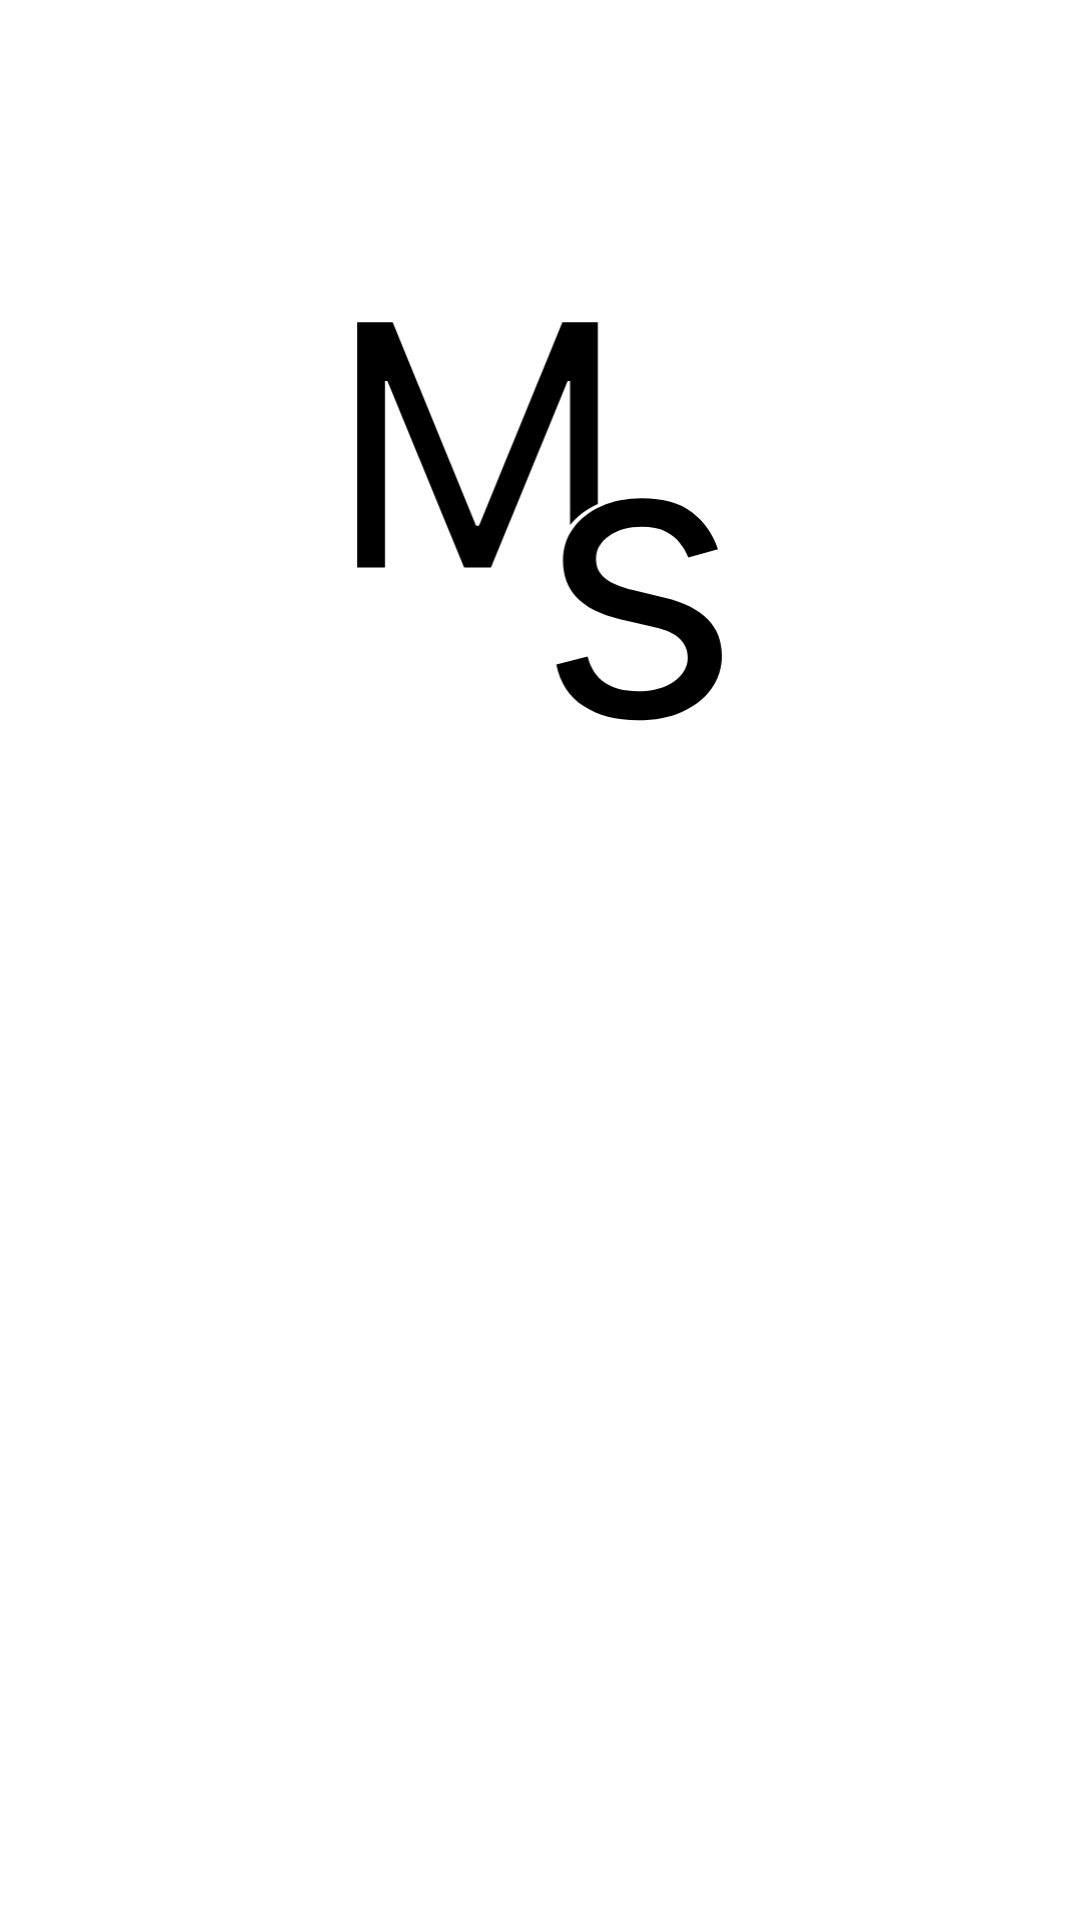

The Android layout XML behind this screen, and the referenced resources:
<!-- AndroidManifest.xml: application theme Theme.MyStory -->
<!-- res/layout/fragment_register.xml -->
<?xml version="1.0" encoding="utf-8"?>
<androidx.constraintlayout.widget.ConstraintLayout xmlns:android="http://schemas.android.com/apk/res/android"
    xmlns:tools="http://schemas.android.com/tools"
    xmlns:app="http://schemas.android.com/apk/res-auto"
    android:layout_width="match_parent"
    android:layout_height="match_parent"
    tools:context=".ui.register.RegisterFragment">

    <ImageView
        android:id="@+id/circleImageView"
        android:layout_width="150dp"
        android:layout_height="150dp"
        android:src="@drawable/app_logo"
        app:layout_constraintBottom_toBottomOf="parent"
        app:layout_constraintEnd_toEndOf="parent"
        app:layout_constraintStart_toStartOf="parent"
        app:layout_constraintTop_toTopOf="parent"
        app:layout_constraintVertical_bias="0.2"/>

    <TextView
        android:id="@+id/tv_please_sign_up"
        android:alpha="0"
        android:layout_width="wrap_content"
        android:layout_height="wrap_content"
        android:layout_marginTop="20dp"
        android:layout_marginLeft="5dp"
        android:text="@string/please_sign_up"
        app:layout_constraintStart_toStartOf="@+id/et_email"
        app:layout_constraintTop_toBottomOf="@+id/circleImageView" />

    <com.dicoding.mystory.views.CustomEditText
        android:id="@+id/et_username"
        android:alpha="0"
        android:layout_width="300dp"
        android:layout_height="50dp"
        android:layout_marginTop="30dp"
        android:background="@drawable/rounded_border_rectangle"
        android:hint="@string/placeholder_username"
        android:paddingHorizontal="10dp"
        android:inputType="text"
        app:layout_constraintEnd_toEndOf="@+id/circleImageView"
        app:layout_constraintStart_toStartOf="@+id/circleImageView"
        app:layout_constraintTop_toBottomOf="@+id/tv_please_sign_up" />

    <com.dicoding.mystory.views.CustomEmailEditText
        android:id="@+id/et_email"
        android:alpha="0"
        android:layout_width="300dp"
        android:layout_height="50dp"
        android:layout_marginTop="15dp"
        android:background="@drawable/rounded_border_rectangle"
        android:hint="@string/placeholder_email"
        android:paddingHorizontal="10dp"
        android:inputType="textEmailAddress"
        app:layout_constraintEnd_toEndOf="@+id/circleImageView"
        app:layout_constraintStart_toStartOf="@+id/circleImageView"
        app:layout_constraintTop_toBottomOf="@+id/et_username" />

    <com.dicoding.mystory.views.CustomPasswordEditText
        android:id="@+id/et_password"
        android:alpha="0"
        android:layout_width="300dp"
        android:layout_height="50dp"
        android:layout_marginTop="15dp"
        android:background="@drawable/rounded_border_rectangle"
        android:hint="@string/placeholder_password"
        android:paddingHorizontal="10dp"
        android:inputType="textPassword"
        app:layout_constraintEnd_toEndOf="@+id/circleImageView"
        app:layout_constraintStart_toStartOf="@+id/circleImageView"
        app:layout_constraintTop_toBottomOf="@+id/et_email" />


    <Button
        android:id="@+id/button_sign_up"
        android:alpha="0"
        android:layout_width="300dp"
        android:layout_height="40dp"
        android:layout_marginTop="30dp"
        android:text="@string/action_register_short"
        android:background="@drawable/rounded_rectangle"
        app:layout_constraintEnd_toEndOf="@+id/circleImageView"
        app:layout_constraintStart_toStartOf="@+id/circleImageView"
        app:layout_constraintTop_toBottomOf="@+id/et_password" />

    <TextView
        android:id="@+id/tv_to_login"
        android:alpha="0"
        android:layout_width="wrap_content"
        android:layout_height="wrap_content"
        android:text="@string/already_have_account"
        android:layout_marginTop="20dp"
        app:layout_constraintEnd_toEndOf="@+id/button_sign_up"
        app:layout_constraintStart_toStartOf="@+id/button_sign_up"
        app:layout_constraintTop_toBottomOf="@+id/button_sign_up" />


</androidx.constraintlayout.widget.ConstraintLayout>
<!-- resources referenced by this layout -->
<resources>
  <!-- drawable app_logo (drawable) -->
  <vector xmlns:android="http://schemas.android.com/apk/res/android"
      android:width="15dp"
      android:height="16dp"
      android:viewportWidth="15"
      android:viewportHeight="16">
    <group>
      <clip-path
          android:pathData="M0,0h15v16h-15z"/>
      <path
          android:pathData="M1,1H2.261L5.227,8.244H5.33L8.295,1H9.557V7.464C9.154,7.646 8.824,7.895 8.568,8.211V3.097H8.483L5.756,9.727H4.801L2.074,3.097H1.989V9.727H1V1Z"
          android:fillColor="#000000"
          android:fillType="evenOdd"/>
      <path
          android:pathData="M13.826,9.074L12.772,9.372C12.705,9.196 12.608,9.026 12.478,8.86C12.352,8.691 12.18,8.552 11.961,8.442C11.743,8.333 11.463,8.278 11.121,8.278C10.654,8.278 10.264,8.386 9.953,8.602C9.645,8.814 9.491,9.084 9.491,9.412C9.491,9.704 9.597,9.934 9.809,10.103C10.021,10.272 10.352,10.413 10.803,10.526L11.936,10.804C12.619,10.97 13.128,11.223 13.463,11.565C13.798,11.903 13.965,12.339 13.965,12.872C13.965,13.31 13.839,13.701 13.587,14.045C13.339,14.39 12.991,14.662 12.543,14.861C12.096,15.06 11.575,15.159 10.982,15.159C10.203,15.159 9.558,14.99 9.048,14.652C8.538,14.314 8.214,13.82 8.079,13.17L9.192,12.892C9.298,13.303 9.499,13.611 9.794,13.817C10.092,14.022 10.481,14.125 10.962,14.125C11.509,14.125 11.943,14.009 12.265,13.777C12.59,13.542 12.752,13.26 12.752,12.932C12.752,12.667 12.659,12.445 12.474,12.266C12.288,12.083 12.003,11.947 11.618,11.858L10.346,11.56C9.646,11.394 9.133,11.137 8.804,10.789C8.48,10.438 8.317,9.999 8.317,9.472C8.317,9.041 8.438,8.66 8.68,8.328C8.925,7.997 9.258,7.737 9.679,7.548C10.104,7.359 10.584,7.264 11.121,7.264C11.877,7.264 12.47,7.43 12.901,7.761C13.335,8.093 13.643,8.53 13.826,9.074Z"
          android:fillColor="#000000"/>
    </group>
  </vector>
  <!-- drawable rounded_border_rectangle (drawable) -->
  <?xml version="1.0" encoding="utf-8"?>
  <shape xmlns:android="http://schemas.android.com/apk/res/android">
      <corners android:radius="20dp" />
      <stroke
          android:color="@color/black_70"
          android:width="2dp"/>
      <solid android:color="@android:color/transparent"/>
  </shape>
  <!-- drawable rounded_rectangle (drawable) -->
  <?xml version="1.0" encoding="utf-8"?>
  <shape xmlns:android="http://schemas.android.com/apk/res/android">
      <corners android:radius="20dp" />
      <solid android:color="@color/D8D8D8"/>
  </shape>
  <string name="action_register_short">Register</string>
  <string name="already_have_account">Already have an account? <u>Sign in now</u></string>
  <string name="placeholder_email">Enter your email...</string>
  <string name="placeholder_password">Enter your password...</string>
  <string name="placeholder_username">Enter your username...</string>
  <string name="please_sign_up">Please make your own account!</string>
  <style name="Theme.MyStory" parent="Theme.MaterialComponents.DayNight.DarkActionBar">
          
          <item name="colorPrimary">@color/D8D8D8</item>
          <item name="colorPrimaryVariant">@color/D8D8D8</item>
          <item name="colorOnPrimary">@color/black</item>
          
          <item name="colorSecondary">@color/teal_200</item>
          <item name="colorSecondaryVariant">@color/teal_700</item>
          <item name="colorOnSecondary">@color/black</item>
          
          <item name="android:statusBarColor">?attr/colorPrimaryVariant</item>
          
          <item name="windowActionBar">false</item>
          <item name="windowNoTitle">true</item>
      </style>
  <color name="black_70">#70000000</color>
  <color name="D8D8D8">#D8D8D8</color>
  <color name="black">#FF000000</color>
  <color name="teal_200">#FF03DAC5</color>
  <color name="teal_700">#FF018786</color>
</resources>
